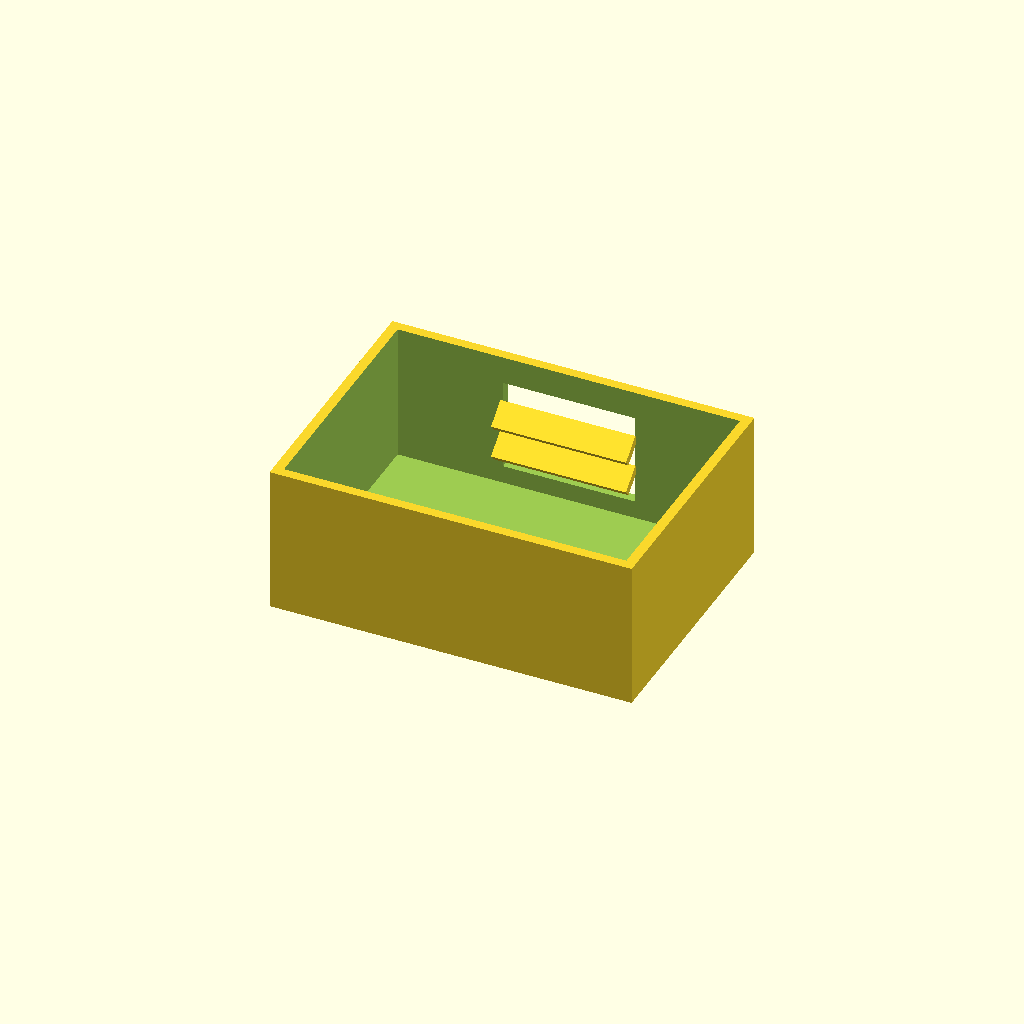
Cell 1 — every parameter at its default value.
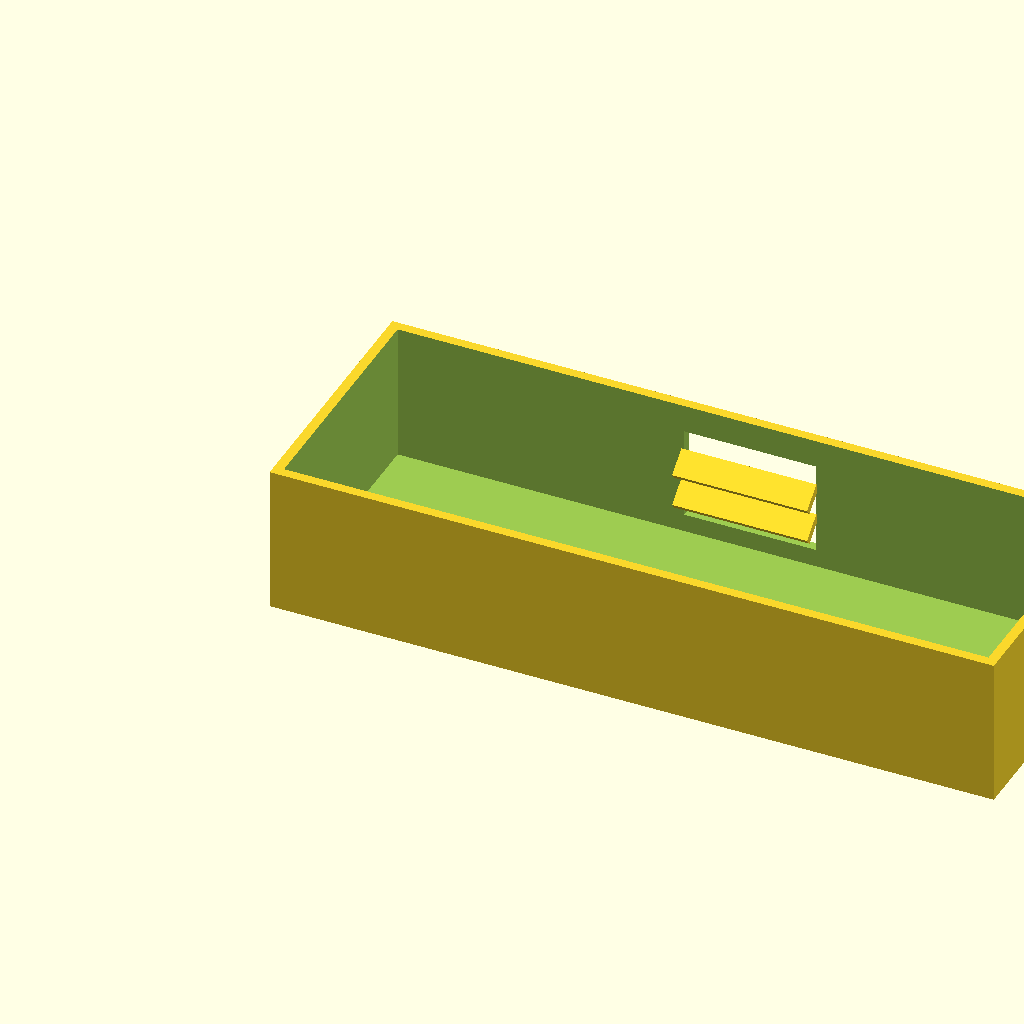
Cell 2: box_l = 220 (everything else at default).
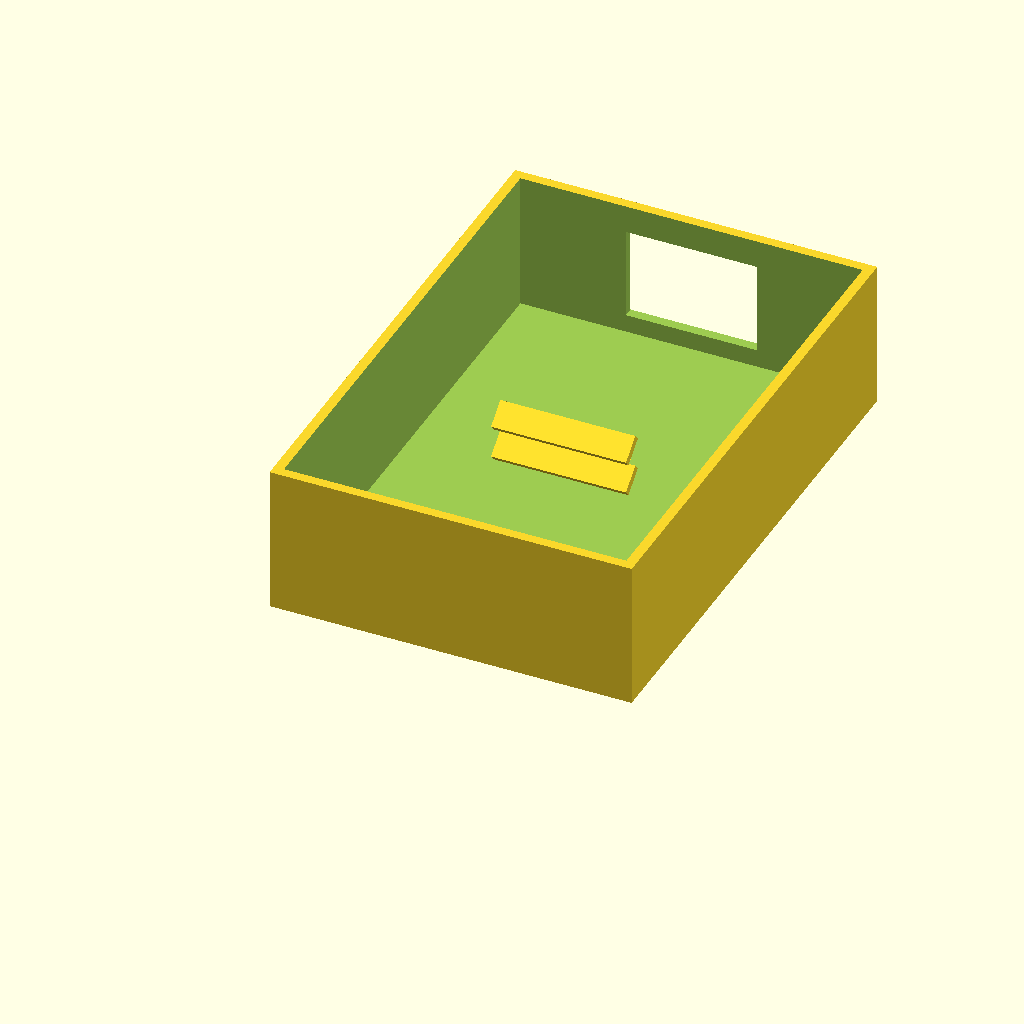
Cell 3: box_w = 160 (everything else at default).
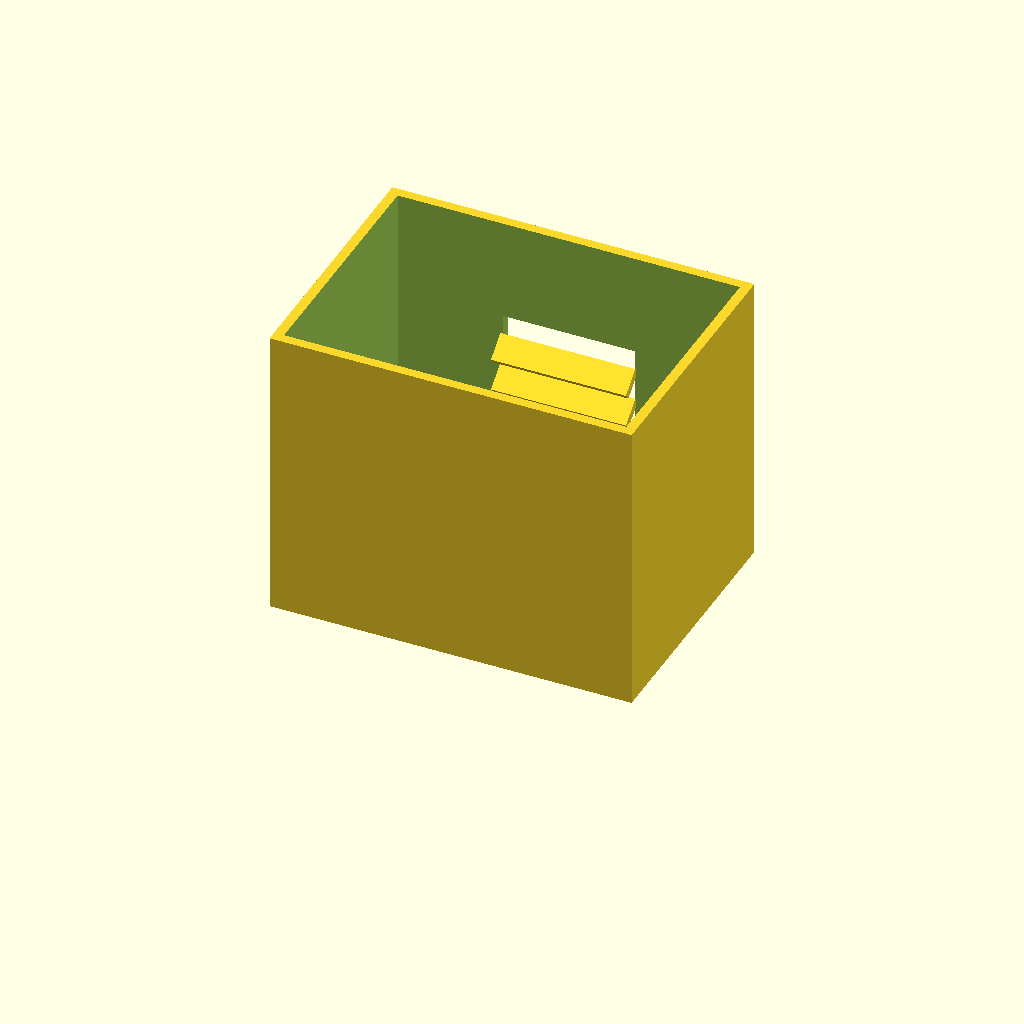
Cell 4: the same model with box_h = 90.
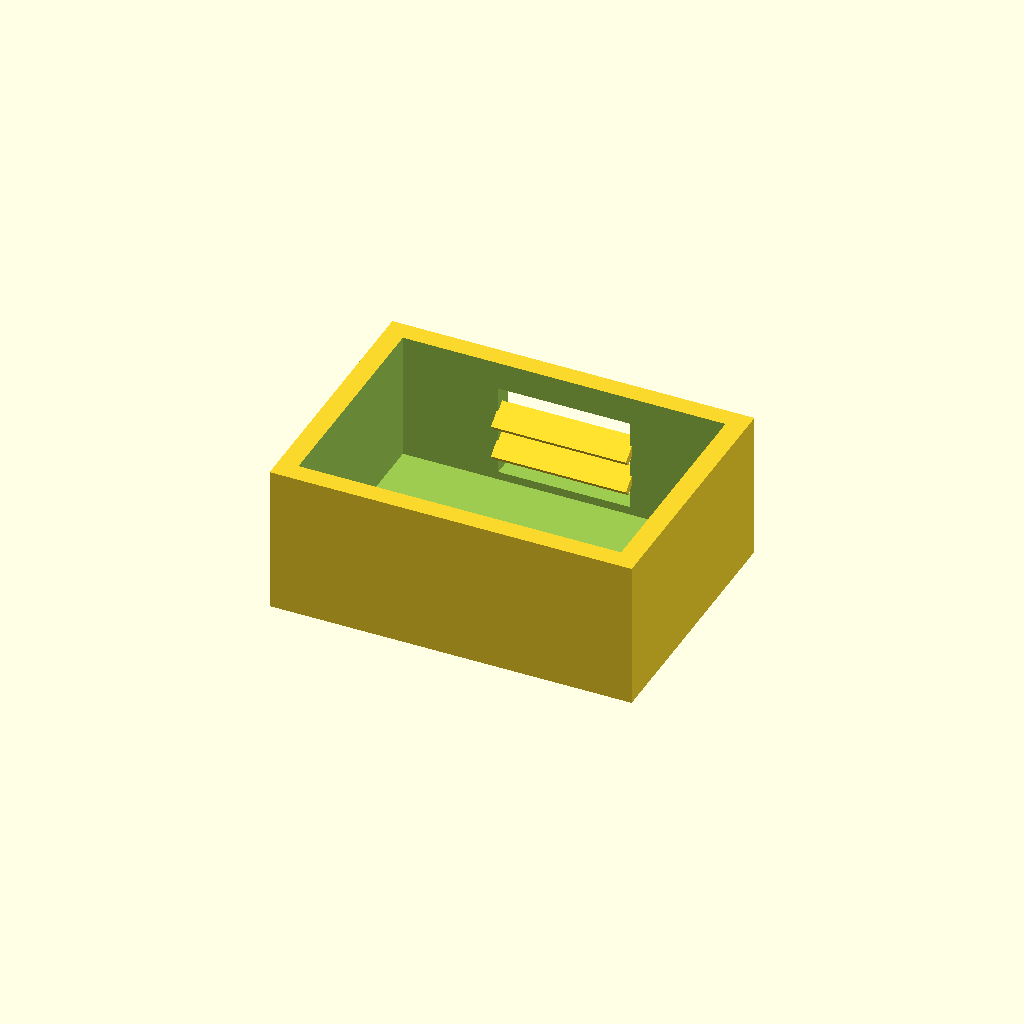
Cell 5: wall_t = 6 (everything else at default).
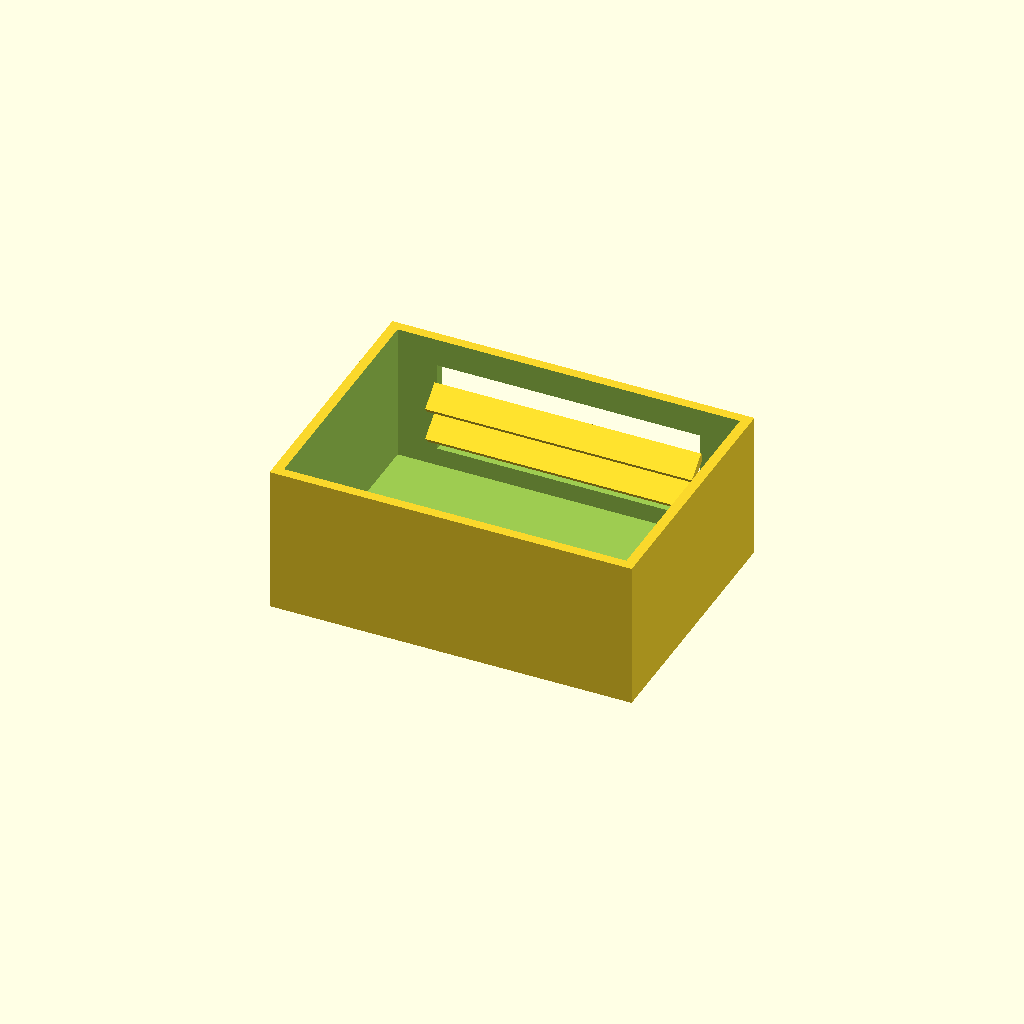
Cell 6: the same model with win_l = 80.
All cells are drawn from one camera (rotation 55°, 0°, 25°, orthographic, colour scheme Cornfield), so only the parameter changes between them.
OpenSCAD source file optional_data/data/solid2/ventbox/part_0235.scad:
$fn = 32;

// ----------------------------------------------------------------------
// Vent box: louvers enclosure
// ----------------------------------------------------------------------

// --- parameters (mm) ---
box_l = 110;              // box length, X
box_w = 80;               // box width, Y
box_h = 45;               // box height, Z
wall_t = 3;               // shell wall thickness
win_l = 40;               // vent window width, X
win_h = 28;               // vent window height, Z
slat_t = 2.5;             // louver slat thickness
slat_d = 8;               // louver slat depth
slat_a = 40;              // louver slat angle, degrees
slat_pitch = 10;          // louver pitch
slat_yc = 74.13;          // slat centreline Y

win_z0 = (box_h - win_h) / 2;  // window lower edge Z
n_slats = 2;  // louver count
slat_z0 = win_z0 + (win_h - (n_slats - 1) * slat_pitch) / 2;

difference() {
  union() {
    difference() {
      cube([box_l, box_w, box_h]);
  translate([wall_t, wall_t, wall_t])
    cube([box_l - 2 * wall_t, box_w - 2 * wall_t, box_h]);
  translate([(box_l - win_l) / 2, box_w - wall_t - 1, win_z0])
    cube([win_l, wall_t + 2, win_h]);
    }
    for (i = [0 : n_slats - 1])
      translate([box_l / 2, slat_yc, slat_z0 + i * slat_pitch])
        rotate([slat_a, 0, 0])
          cube([win_l + 1, slat_d, slat_t], center = true);
  }
}
Customizer parameters (derived from the source; name, type, default, range or options):
box_l: number, default 110
box_w: number, default 80
box_h: number, default 45
wall_t: number, default 3
win_l: number, default 40
win_h: number, default 28
slat_t: number, default 2.5
slat_d: number, default 8
slat_a: number, default 40
slat_pitch: number, default 10
slat_yc: number, default 74.13
n_slats: number, default 2
